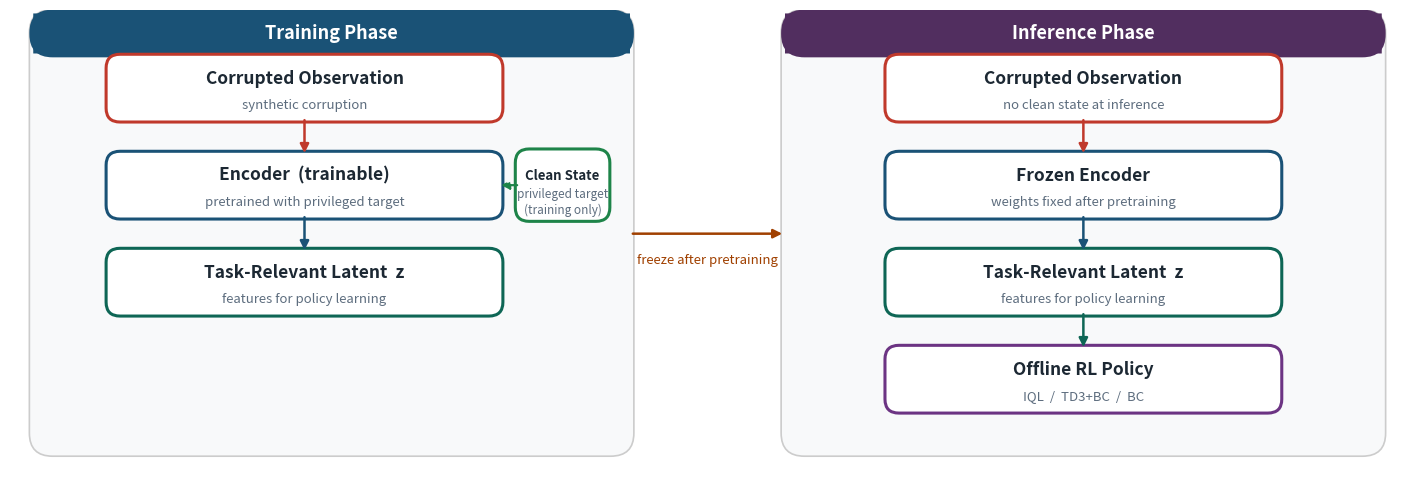

Reproduce this figure in Python. (Note: this script raises an exception after producing the figure.)
"""
PPF diagram — final refined version for presentation slides.
Output: docs/ppf_diagram.svg  (and .png for preview)
"""

import matplotlib
matplotlib.use("Agg")
import matplotlib.pyplot as plt
from matplotlib.patches import FancyBboxPatch

# ── Colors ────────────────────────────────────────────────────────────────────
# Boxes: white fill, strong colored border
C_COR   = "#C0392B"   # corrupted obs  — red
C_ENC   = "#1A5276"   # encoder        — navy blue
C_CLE   = "#1E8449"   # clean state    — green
C_LAT   = "#0E6655"   # latent z       — teal
C_POL   = "#6C3483"   # policy         — purple
C_FRZ   = "#A04000"   # freeze label   — dark orange (muted)
C_DARK  = "#1C2833"   # primary text
C_SUB   = "#5D6D7E"   # subtitle text
C_TITLE = "#FFFFFF"   # panel title text (white on colored strip)

# Panel title strip colors
C_TRAIN_STRIP = "#1A5276"   # navy
C_INFER_STRIP = "#512E5F"   # deep purple

# ── Figure ────────────────────────────────────────────────────────────────────
fig, ax = plt.subplots(figsize=(18, 6.2))
fig.patch.set_facecolor("white")
ax.set_facecolor("white")
ax.set_xlim(0, 18)
ax.set_ylim(0, 6.2)
ax.axis("off")

# ── Helpers ───────────────────────────────────────────────────────────────────

def node(cx, cy, w, h, border_color, label, sub=None, lfs=12.5, sfs=9.5):
    """White-fill box with colored border."""
    ax.add_patch(FancyBboxPatch(
        (cx - w/2, cy - h/2), w, h,
        boxstyle="round,pad=0.06,rounding_size=0.18",
        linewidth=2.2, edgecolor=border_color,
        facecolor="white", zorder=4))
    dy = 0.13 if sub else 0
    ax.text(cx, cy + dy, label,
            ha="center", va="center", fontsize=lfs,
            color=C_DARK, fontweight="bold", zorder=5)
    if sub:
        ax.text(cx, cy - 0.22, sub,
                ha="center", va="center", fontsize=sfs,
                color=C_SUB, style="italic", zorder=5)


def arrow_v(cx, y0, y1, color, lw=1.8):
    ax.annotate("", xy=(cx, y1), xytext=(cx, y0),
                arrowprops=dict(arrowstyle="-|>", color=color,
                                lw=lw, mutation_scale=13), zorder=6)


def arrow_dashed(x0, x1, cy, color, lw=1.8):
    ax.annotate("", xy=(x1, cy), xytext=(x0, cy),
                arrowprops=dict(arrowstyle="-|>", color=color, lw=lw,
                                mutation_scale=12,
                                linestyle=(0, (5, 3))), zorder=6)


def panel(x0, y0, x1, y1, strip_color, title):
    """Light grey panel background + solid colored title strip at top."""
    # Main panel — very light grey
    ax.add_patch(FancyBboxPatch(
        (x0, y0), x1 - x0, y1 - y0,
        boxstyle="round,pad=0.05,rounding_size=0.3",
        linewidth=1.2, edgecolor="#CCCCCC",
        facecolor="#F8F9FA", zorder=1))
    # Title strip
    strip_h = 0.52
    ax.add_patch(FancyBboxPatch(
        (x0, y1 - strip_h), x1 - x0, strip_h,
        boxstyle="round,pad=0.0,rounding_size=0.0",
        linewidth=0, edgecolor="none",
        facecolor=strip_color, zorder=2,
        clip_on=True))
    # Rounded top corners via overlay of the main panel clipping
    ax.add_patch(FancyBboxPatch(
        (x0, y1 - strip_h), x1 - x0, strip_h,
        boxstyle="round,pad=0.05,rounding_size=0.3",
        linewidth=0, edgecolor="none",
        facecolor=strip_color, zorder=2))
    ax.text((x0 + x1) / 2, y1 - strip_h / 2, title,
            ha="center", va="center", fontsize=13,
            color=C_TITLE, fontweight="bold", zorder=3)


# ═══════════════════════════════════════════════════════════════════════════════
#  Layout constants
# ═══════════════════════════════════════════════════════════════════════════════
TX   = 3.80    # training column center
IX   = 13.85   # inference column center
BW   = 5.0     # main box width
BH   = 0.76    # main box height

PANEL_Y0, PANEL_Y1 = 0.45, 6.15

Y_OBS = 5.18
Y_ENC = 3.92
Y_LAT = 2.66
Y_POL = 1.40

# Clean State: smaller auxiliary box to the right of Encoder
CS_W  = 1.10
CS_H  = 0.82
CS_CX = (TX + BW/2) + 0.28 + CS_W/2   # just right of encoder: 6.30+0.28+0.55=7.13
CS_CY = Y_ENC

Y_FRZ = (Y_ENC + Y_LAT) / 2    # 3.29  — center of gap between encoder and latent

# ── Panels ────────────────────────────────────────────────────────────────────
panel(0.30, PANEL_Y0,  8.00, PANEL_Y1, C_TRAIN_STRIP, "Training Phase")
panel(10.0, PANEL_Y0, 17.70, PANEL_Y1, C_INFER_STRIP, "Inference Phase")

# ── Freeze transition: small italic label on the arrow, no decorative icon ────
ax.annotate("", xy=(10.0, Y_FRZ), xytext=(8.0, Y_FRZ),
            arrowprops=dict(arrowstyle="-|>", color=C_FRZ,
                            lw=1.8, mutation_scale=13), zorder=6)
ax.text(9.0, Y_FRZ - 0.26, "freeze after pretraining",
        ha="center", va="top", fontsize=9.5,
        color=C_FRZ, style="italic", zorder=7)

# ═══════════════════════════════════════════════════════════════════════════════
#  Training Phase
# ═══════════════════════════════════════════════════════════════════════════════
node(TX, Y_OBS, BW, BH, C_COR,
     "Corrupted Observation", "synthetic corruption")

node(TX, Y_ENC, BW, BH, C_ENC,
     "Encoder  (trainable)", "pretrained with privileged target")

node(TX, Y_LAT, BW, BH, C_LAT,
     "Task-Relevant Latent  z", "features for policy learning")

# Clean State — smaller auxiliary box
node(CS_CX, CS_CY, CS_W, CS_H, C_CLE,
     "Clean State",
     "privileged target\n(training only)",
     lfs=9.5, sfs=8.5)

# Dashed arrow: Clean State → Encoder (right edge to right edge)
enc_right = TX + BW / 2
cs_left   = CS_CX - CS_W / 2
arrow_dashed(cs_left, enc_right, Y_ENC, C_CLE, lw=1.6)

arrow_v(TX, Y_OBS - BH/2, Y_ENC + BH/2, C_COR)
arrow_v(TX, Y_ENC - BH/2, Y_LAT + BH/2, C_ENC)

# ═══════════════════════════════════════════════════════════════════════════════
#  Inference Phase
# ═══════════════════════════════════════════════════════════════════════════════
node(IX, Y_OBS, BW, BH, C_COR,
     "Corrupted Observation", "no clean state at inference")

node(IX, Y_ENC, BW, BH, C_ENC,
     "Frozen Encoder", "weights fixed after pretraining")

node(IX, Y_LAT, BW, BH, C_LAT,
     "Task-Relevant Latent  z", "features for policy learning")

node(IX, Y_POL, BW, BH, C_POL,
     "Offline RL Policy", "IQL  /  TD3+BC  /  BC")

arrow_v(IX, Y_OBS - BH/2, Y_ENC + BH/2, C_COR)
arrow_v(IX, Y_ENC - BH/2, Y_LAT + BH/2, C_ENC)
arrow_v(IX, Y_LAT - BH/2, Y_POL + BH/2, C_LAT)

# ── Save ──────────────────────────────────────────────────────────────────────
for fmt in ("svg", "png"):
    plt.savefig(f"docs/ppf_diagram.{fmt}", format=fmt, dpi=180,
                bbox_inches="tight", transparent=False)
    print(f"Saved: docs/ppf_diagram.{fmt}")

plt.close()
